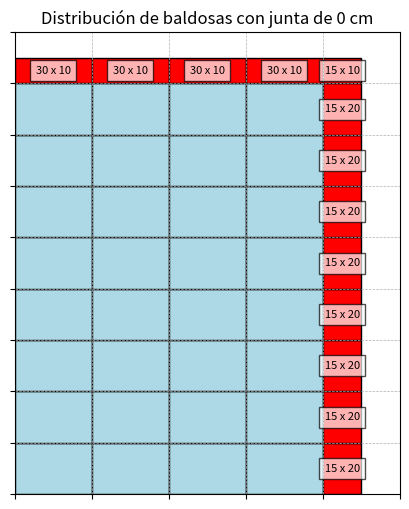
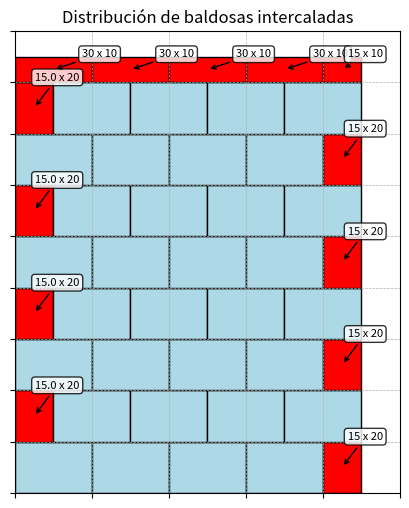

Generate these figures, in order, with matplotlib:
import math
import matplotlib.pyplot as plt
import matplotlib.patches as patches

def calc_tiles(area_width, area_height, tile_width, tile_height):
    tiles_x = math.ceil(area_width / tile_width)
    tiles_y = math.ceil(area_height / tile_height)

    tiles_x_completed = math.floor(area_width / tile_width)
    tiles_y_completed = math.floor(area_height / tile_height)

    tiles_complete = tiles_x * tiles_y

    spare_x = area_width % tile_width
    spare_y = area_height % tile_height

    # waste_x = (tiles_y * (tile_width - spare_x)) if spare_x > 0 else 0
    # waste_y = (tiles_x * (tile_height - spare_y)) if spare_y > 0 else 0

    print(f"Area: {area_width}x{area_height}")

    print(f"Tile: {tile_width}x{tile_height}")

    print(f"Tiles (with uncompleted): {tiles_x}x{tiles_y}")

    print(f"Tiles (completed): {tiles_x_completed}x{tiles_y_completed}")

    print(f"Tiles needed: {tiles_complete}")

    print(f"Spares: {spare_x}x{spare_y}")

    plot_tiles2(area_width, area_height, tile_width, tile_height)
    plot_intercalated_tiles(area_width, area_height, tile_width, tile_height)

def plot_tiles(area_width, area_height, tile_width, tile_height):
    fig, ax = plt.subplots(figsize=(10, 6))

    tiles_x = math.ceil(area_width / tile_width)
    tiles_y = math.ceil(area_height / tile_height)

    spare_x = area_width % tile_width
    spare_y = area_height % tile_height

    for i in range(tiles_x):
        for j in range(tiles_y):
            x = i * tile_width
            y = j * tile_height

            width = tile_width if x + tile_width <= area_width else spare_x
            height = tile_height if y + tile_height <= area_height else spare_y

            if width == tile_width and height == tile_height:
                color = "lightblue"
            else:
                color = "red"  # Baldosas incompletas en rojo

            rect = patches.Rectangle((x, y), width, height, linewidth=1, edgecolor='black', facecolor=color)
            ax.add_patch(rect)

    ax.set_xlim(0, area_width)
    ax.set_ylim(0, area_height)
    ax.set_xticks([i * tile_width for i in range(tiles_x + 1)])
    ax.set_yticks([j * tile_height for j in range(tiles_y + 1)])
    ax.set_xticklabels([])
    ax.set_yticklabels([])
    ax.grid(True, which='both', linestyle='--', linewidth=0.5)
    ax.set_title("Distribución de baldosas en la pared")
    ax.set_aspect('equal')

    plt.savefig("tiles_grid.png")  # Guarda la imagen en un archivo

def plot_tiles2(area_width, area_height, tile_width, tile_height, joint=0):
    fig, ax = plt.subplots(figsize=(10, 6))

    # Calcula la cantidad de baldosas necesarias
    tiles_x = math.ceil(area_width / (tile_width + joint))
    tiles_y = math.ceil(area_height / (tile_height + joint))

    spare_x = area_width % (tile_width + joint)
    spare_y = area_height % (tile_height + joint)

    for i in range(tiles_x):
        for j in range(tiles_y):
            x = i * (tile_width + joint)
            y = j * (tile_height + joint)

            width = tile_width if x + tile_width <= area_width else spare_x - joint
            height = tile_height if y + tile_height <= area_height else spare_y - joint

            # Asegurar que las baldosas incompletas no sean negativas
            width = max(width, 0)
            height = max(height, 0)

            color = "lightblue" if width == tile_width and height == tile_height else "red"
            rect = patches.Rectangle((x, y), width, height, linewidth=1, edgecolor='black', facecolor=color)
            ax.add_patch(rect)


            # Etiquetar baldosas incompletas
            if color == "red":
                ax.text(x + width / 2, y + height / 2, f"{width} x {height}", 
                        color="black", fontsize=8, ha='center', va='center', bbox=dict(facecolor='white', alpha=0.7))

    # **Agregar etiquetas de dimensiones**
    ax.annotate(f"{area_width} cm", (area_width / 2, -tile_height * 0.5), 
                ha="center", va="center", fontsize=10, color="black",
                arrowprops=dict(facecolor='black', arrowstyle="<->"))

    ax.annotate(f"{area_height} cm", (-tile_width * 0.7, area_height / 2), 
                ha="center", va="center", fontsize=10, color="black", rotation=90,
                arrowprops=dict(facecolor='black', arrowstyle="<->"))
    # Configuración del gráfico
    ax.set_xlim(0, area_width)
    ax.set_ylim(0, area_height)
    ax.set_xticks([i * (tile_width + joint) for i in range(tiles_x + 1)])
    ax.set_yticks([j * (tile_height + joint) for j in range(tiles_y + 1)])
    ax.set_xticklabels([])
    ax.set_yticklabels([])
    ax.grid(True, which='both', linestyle='--', linewidth=0.5)
    ax.set_title(f"Distribución de baldosas con junta de {joint} cm")
    ax.set_aspect('equal')
    plt.savefig("tiles_grid.png")  # Guarda la imagen en un archivo


def plot_intercalated_tiles(area_width, area_height, tile_width, tile_height):
    fig, ax = plt.subplots(figsize=(10, 6))

    tiles_x = math.ceil(area_width / tile_width)
    tiles_y = math.ceil(area_height / tile_height)

    spare_x = area_width % tile_width
    spare_y = area_height % tile_height

    for j in range(tiles_y):
        offset = (tile_width / 2) if j % 2 == 1 else 0  # Desplazamiento en filas pares

        for i in range(tiles_x + 1):  # Una baldosa extra por el desplazamiento
            x = i * tile_width - offset
            y = j * tile_height

            width = tile_width
            height = tile_height

            # Ajustar si la baldosa sobresale del área
            if x < 0:
                width += x
                x = 0
            elif x + tile_width > area_width:
                width = area_width - x

            if y + tile_height > area_height:
                height = area_height - y

            # Validar que la baldosa tenga tamaño real
            if width <= 0 or height <= 0:
                continue

            color = "lightblue" if width == tile_width and height == tile_height else "red"
            rect = patches.Rectangle((x, y), width, height, linewidth=1, edgecolor='black', facecolor=color)
            ax.add_patch(rect)

            # **Agregar etiquetas de dimensiones**

            # Mostrar etiqueta solo si la baldosa es incompleta
            if color == "red":
                text_x, text_y = x + width / 2, y + height / 2
                bbox_props = dict(boxstyle="round,pad=0.3", fc="white", alpha=0.8)

                # Si la baldosa es muy pequeña, movemos la etiqueta afuera
                if width < tile_width * .6 or height < tile_height * .6:
                    arrow_x, arrow_y = text_x+width*.6, text_y + height * .6
                    ax.annotate(f"{width} x {height}", (text_x, text_y), 
                                xytext=(arrow_x, arrow_y), textcoords="data",
                                arrowprops=dict(facecolor='black', arrowstyle="->"), 
                                fontsize=8, ha='center', va='center', bbox=bbox_props)
                else:
                    ax.text(text_x, text_y, f"{width:.2f} x {height:.2f}", 
                            color="black", fontsize=8, ha='center', va='center', bbox=bbox_props)

    ax.annotate(f"{area_width} cm", (area_width / 2, -tile_height * 0.5), 
                ha="center", va="center", fontsize=10, color="black",
                arrowprops=dict(facecolor='black', arrowstyle="<->"))

    ax.annotate(f"{area_height} cm", (-tile_width * 0.7, area_height / 2), 
                ha="center", va="center", fontsize=10, color="black", rotation=90,
                arrowprops=dict(facecolor='black', arrowstyle="<->"))
    # Configuración del gráfico
    ax.set_xlim(0, area_width)
    ax.set_ylim(0, area_height)
    ax.set_xticks([i * tile_width for i in range(tiles_x + 1)])
    ax.set_yticks([j * tile_height for j in range(tiles_y + 1)])
    ax.set_xticklabels([])
    ax.set_yticklabels([])
    ax.grid(True, which='both', linestyle='--', linewidth=0.5)
    ax.set_title("Distribución de baldosas intercaladas")
    ax.set_aspect('equal')

    plt.savefig("tiles_grid_intercalated.png")  # Guarda la imagen en un archivo



def calcular_baldosas_intercaladas(ancho_area, alto_area, ancho_baldosa, alto_baldosa):
    # Número de filas necesarias
    filas = math.ceil(alto_area / alto_baldosa)

    # Alternancia de filas completas e intercaladas
    baldosas_por_fila_par = math.ceil(ancho_area / ancho_baldosa)
    baldosas_por_fila_impar = math.ceil((ancho_area - (ancho_baldosa / 2)) / ancho_baldosa) + 1  # Una extra en el borde

    # Se alternan filas pares e impares
    total_baldosas = 0
    for i in range(filas):
        if i % 2 == 0:  # Fila completa
            total_baldosas += baldosas_por_fila_par
        else:  # Fila intercalada
            total_baldosas += baldosas_por_fila_impar

    # Calcular desperdicio (considerando cortes en cada fila)
    desperdicio_x = (filas * (ancho_baldosa - (ancho_area % ancho_baldosa))) if ancho_area % ancho_baldosa > 0 else 0
    desperdicio_y = (baldosas_por_fila_par * (alto_baldosa - (alto_area % alto_baldosa))) if alto_area % alto_baldosa > 0 else 0
    desperdicio_total = desperdicio_x + desperdicio_y

    return total_baldosas, desperdicio_total

calc_tiles(135, 170, 30, 20)
